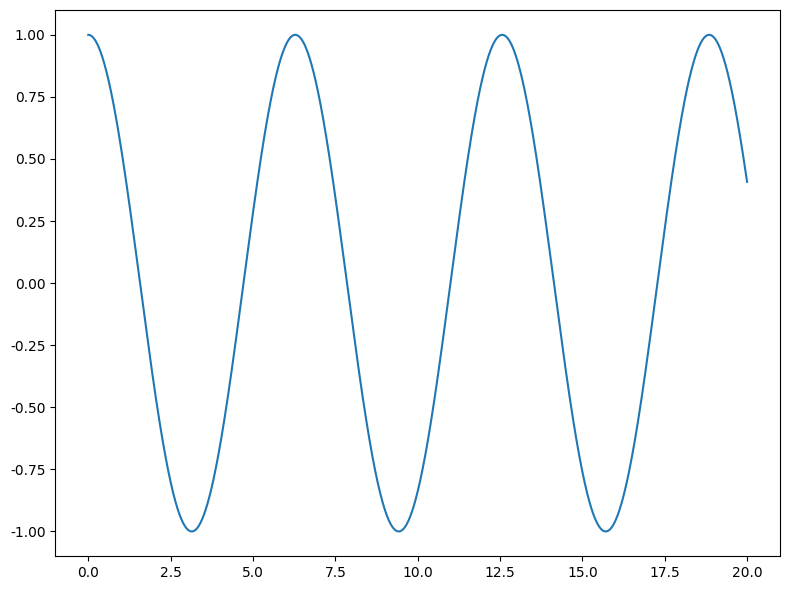

Reproduce this figure in Python.
"""
    曲线图
    author:Benjamin
"""
import matplotlib.pyplot as plt
import numpy as np

plt.rcParams['font.sans-serif'] = ['SimHei']  # 用来正常显示中文标签
plt.rcParams['axes.unicode_minus'] = False  # 用来正常显示负号

# 画布
fig = plt.figure(figsize=(8, 6))
ax = fig.add_subplot(1, 1, 1)

# 数据
x = np.linspace(0, 20, 100000)
y = np.cos(x)
y2 = np.sin(x)

ax.plot(x, y)

# 拉伸和显示
plt.tight_layout()
plt.show()


